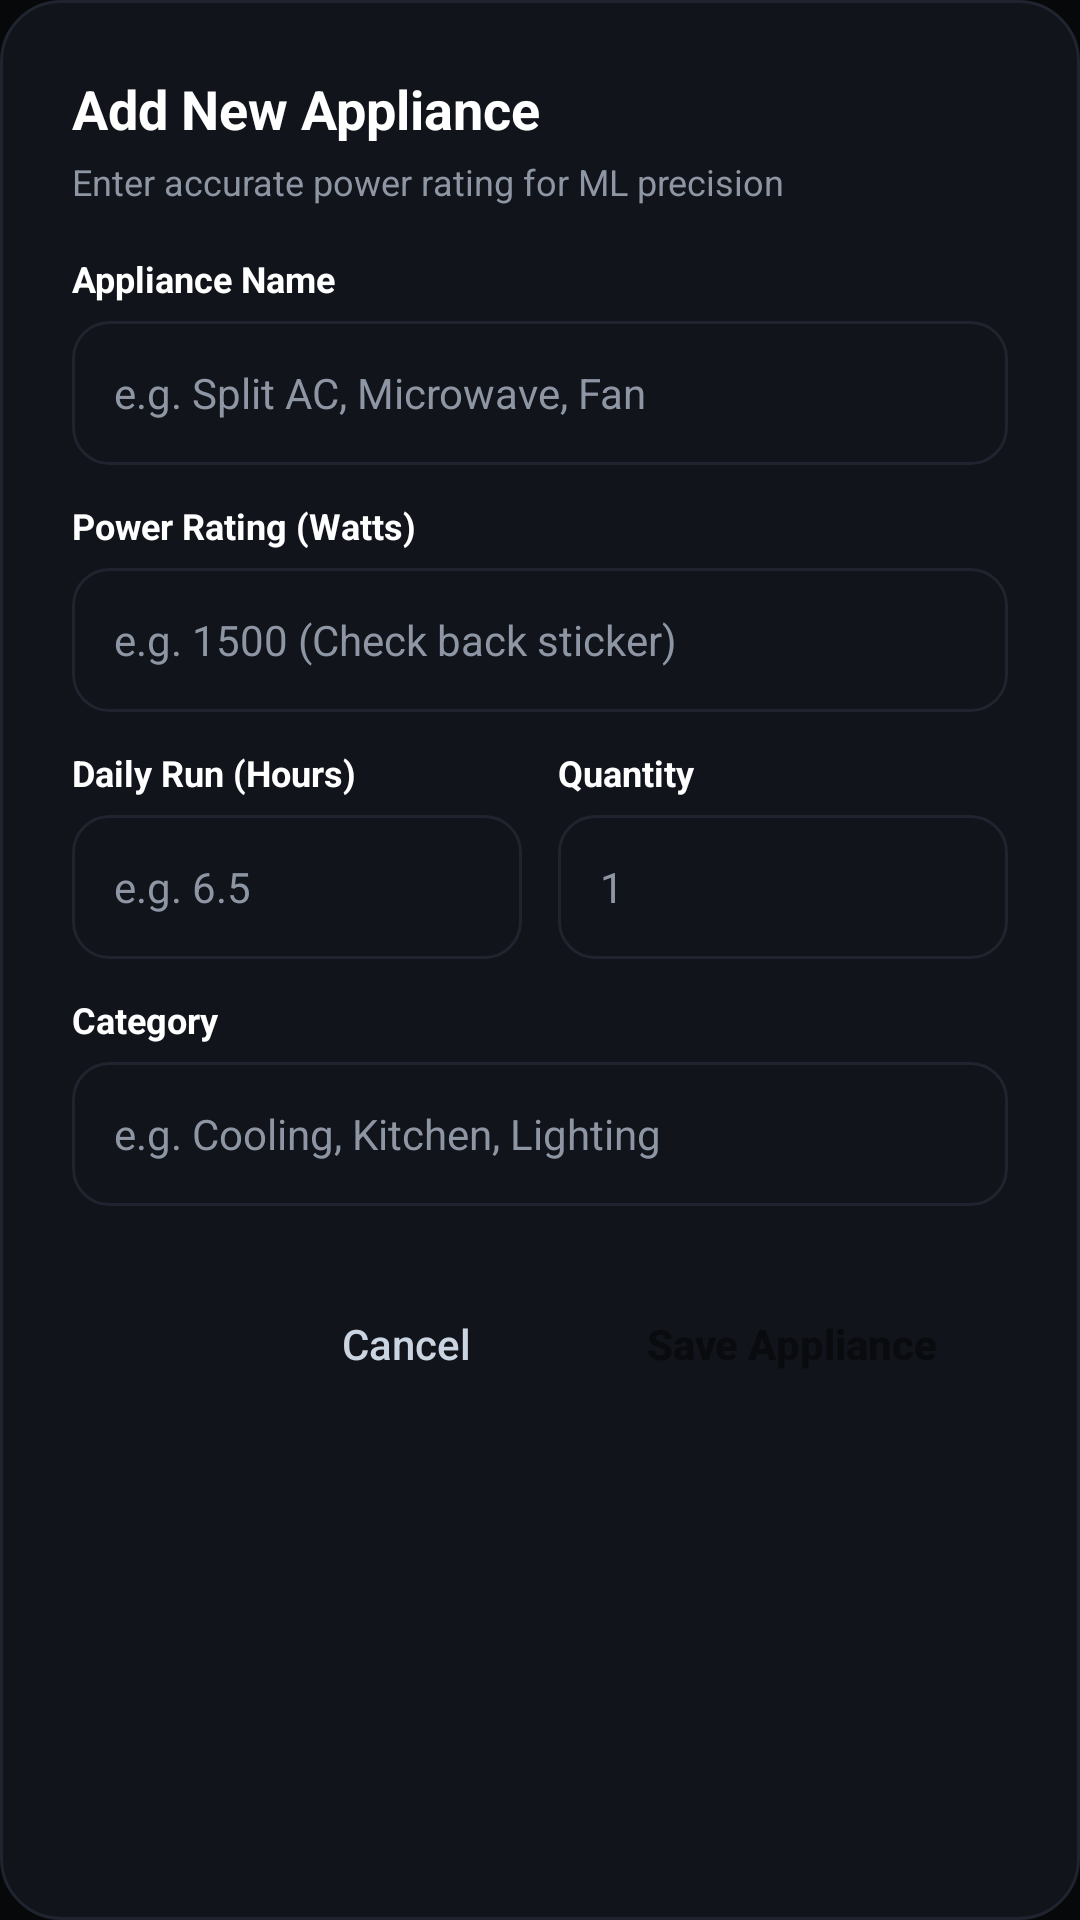

Android layout source for this screen:
<!-- AndroidManifest.xml: application theme Theme.ElectricityPredictor -->
<!-- res/layout/dialog_add_appliance.xml -->
<?xml version="1.0" encoding="utf-8"?>
<LinearLayout xmlns:android="http://schemas.android.com/apk/res/android"
    android:layout_width="match_parent"
    android:layout_height="wrap_content"
    android:background="@drawable/bg_card_rounded"
    android:orientation="vertical"
    android:padding="24dp">

    <TextView
        android:id="@+id/tvDialogTitle"
        android:layout_width="wrap_content"
        android:layout_height="wrap_content"
        android:text="Add New Appliance"
        android:textColor="@color/text_title"
        android:textSize="18sp"
        android:textStyle="bold" />

    <TextView
        android:layout_width="wrap_content"
        android:layout_height="wrap_content"
        android:layout_marginTop="4dp"
        android:text="Enter accurate power rating for ML precision"
        android:textColor="@color/text_muted"
        android:textSize="12sp" />

    
    <TextView
        android:layout_width="wrap_content"
        android:layout_height="wrap_content"
        android:layout_marginTop="16dp"
        android:text="Appliance Name"
        android:textColor="@color/text_title"
        android:textSize="12sp"
        android:textStyle="bold" />

    <EditText
        android:id="@+id/etApplianceName"
        android:layout_width="match_parent"
        android:layout_height="48dp"
        android:layout_marginTop="6dp"
        android:background="@drawable/bg_input_field"
        android:hint="e.g. Split AC, Microwave, Fan"
        android:inputType="textCapWords"
        android:paddingStart="14dp"
        android:paddingEnd="14dp"
        android:textColor="@color/text_title"
        android:textColorHint="@color/text_muted"
        android:textSize="14sp" />

    
    <TextView
        android:layout_width="wrap_content"
        android:layout_height="wrap_content"
        android:layout_marginTop="12dp"
        android:text="Power Rating (Watts)"
        android:textColor="@color/text_title"
        android:textSize="12sp"
        android:textStyle="bold" />

    <EditText
        android:id="@+id/etPowerWatts"
        android:layout_width="match_parent"
        android:layout_height="48dp"
        android:layout_marginTop="6dp"
        android:background="@drawable/bg_input_field"
        android:hint="e.g. 1500 (Check back sticker)"
        android:inputType="numberDecimal"
        android:paddingStart="14dp"
        android:paddingEnd="14dp"
        android:textColor="@color/text_title"
        android:textColorHint="@color/text_muted"
        android:textSize="14sp" />

    
    <LinearLayout
        android:layout_width="match_parent"
        android:layout_height="wrap_content"
        android:layout_marginTop="12dp"
        android:orientation="horizontal">

        <LinearLayout
            android:layout_width="0dp"
            android:layout_height="wrap_content"
            android:layout_weight="1"
            android:layout_marginEnd="6dp"
            android:orientation="vertical">

            <TextView
                android:layout_width="wrap_content"
                android:layout_height="wrap_content"
                android:text="Daily Run (Hours)"
                android:textColor="@color/text_title"
                android:textSize="12sp"
                android:textStyle="bold" />

            <EditText
                android:id="@+id/etDailyHours"
                android:layout_width="match_parent"
                android:layout_height="48dp"
                android:layout_marginTop="6dp"
                android:background="@drawable/bg_input_field"
                android:hint="e.g. 6.5"
                android:inputType="numberDecimal"
                android:paddingStart="14dp"
                android:paddingEnd="14dp"
                android:textColor="@color/text_title"
                android:textColorHint="@color/text_muted"
                android:textSize="14sp" />
        </LinearLayout>

        <LinearLayout
            android:layout_width="0dp"
            android:layout_height="wrap_content"
            android:layout_weight="1"
            android:layout_marginStart="6dp"
            android:orientation="vertical">

            <TextView
                android:layout_width="wrap_content"
                android:layout_height="wrap_content"
                android:text="Quantity"
                android:textColor="@color/text_title"
                android:textSize="12sp"
                android:textStyle="bold" />

            <EditText
                android:id="@+id/etQuantity"
                android:layout_width="match_parent"
                android:layout_height="48dp"
                android:layout_marginTop="6dp"
                android:background="@drawable/bg_input_field"
                android:hint="1"
                android:inputType="number"
                android:paddingStart="14dp"
                android:paddingEnd="14dp"
                android:textColor="@color/text_title"
                android:textColorHint="@color/text_muted"
                android:textSize="14sp" />
        </LinearLayout>
    </LinearLayout>

    
    <TextView
        android:layout_width="wrap_content"
        android:layout_height="wrap_content"
        android:layout_marginTop="12dp"
        android:text="Category"
        android:textColor="@color/text_title"
        android:textSize="12sp"
        android:textStyle="bold" />

    <EditText
        android:id="@+id/etCategory"
        android:layout_width="match_parent"
        android:layout_height="48dp"
        android:layout_marginTop="6dp"
        android:background="@drawable/bg_input_field"
        android:hint="e.g. Cooling, Kitchen, Lighting"
        android:inputType="textCapWords"
        android:paddingStart="14dp"
        android:paddingEnd="14dp"
        android:textColor="@color/text_title"
        android:textColorHint="@color/text_muted"
        android:textSize="14sp" />

    
    <LinearLayout
        android:layout_width="match_parent"
        android:layout_height="wrap_content"
        android:layout_marginTop="24dp"
        android:gravity="end"
        android:orientation="horizontal">

        <Button
            android:id="@+id/btnCancel"
            android:layout_width="wrap_content"
            android:layout_height="44dp"
            android:background="?attr/selectableItemBackground"
            android:text="Cancel"
            android:textColor="@color/text_body"
            android:textAllCaps="false" />

        <Button
            android:id="@+id/btnSaveAppliance"
            android:layout_width="wrap_content"
            android:layout_height="44dp"
            android:layout_marginStart="12dp"
            android:background="@drawable/bg_button_gradient"
            android:paddingStart="24dp"
            android:paddingEnd="24dp"
            android:text="Save Appliance"
            android:textAllCaps="false"
            android:textColor="@color/text_on_orange"
            android:textStyle="bold" />
    </LinearLayout>

</LinearLayout>
<!-- resources referenced by this layout -->
<resources>
  <color name="text_body">#CBD5E1</color>
  <color name="text_muted">#8E96A4</color>
  <color name="text_on_orange">#0A0B0E</color>
  <color name="text_title">#FFFFFF</color>
  <!-- drawable bg_card_rounded (drawable) -->
  <?xml version="1.0" encoding="utf-8"?>
  <shape xmlns:android="http://schemas.android.com/apk/res/android">
      <solid android:color="@color/canvas_surface" />
      <corners android:radius="20dp" />
      <stroke android:width="1dp" android:color="@color/card_border_subtle" />
  </shape>
  <!-- drawable bg_input_field (drawable) -->
  <?xml version="1.0" encoding="utf-8"?>
  <shape xmlns:android="http://schemas.android.com/apk/res/android">
      <solid android:color="@color/canvas_surface" />
      <corners android:radius="12dp" />
      <stroke android:width="1dp" android:color="@color/card_border_subtle" />
  </shape>
  <style name="Theme.ElectricityPredictor" parent="Theme.MaterialComponents.DayNight.NoActionBar">
          
          <item name="colorPrimary">@color/accent_primary</item>
          <item name="colorPrimaryVariant">@color/accent_subtle</item>
          <item name="colorOnPrimary">@color/text_inverse</item>
          
          
          <item name="android:statusBarColor">@color/canvas_bg</item>
          <item name="android:windowLightStatusBar" tools:targetApi="m">false</item>
          <item name="android:navigationBarColor">@color/canvas_bg</item>
          
          
          <item name="android:windowBackground">@color/canvas_bg</item>
      </style>
  <color name="canvas_surface">#11141B</color>
  <color name="card_border_subtle">#1F242F</color>
  <color name="accent_primary">#FFFFFF</color>
  <color name="accent_subtle">#E2E8F0</color>
  <color name="text_inverse">#0A0B0E</color>
  <color name="canvas_bg">#07080A</color>
</resources>
